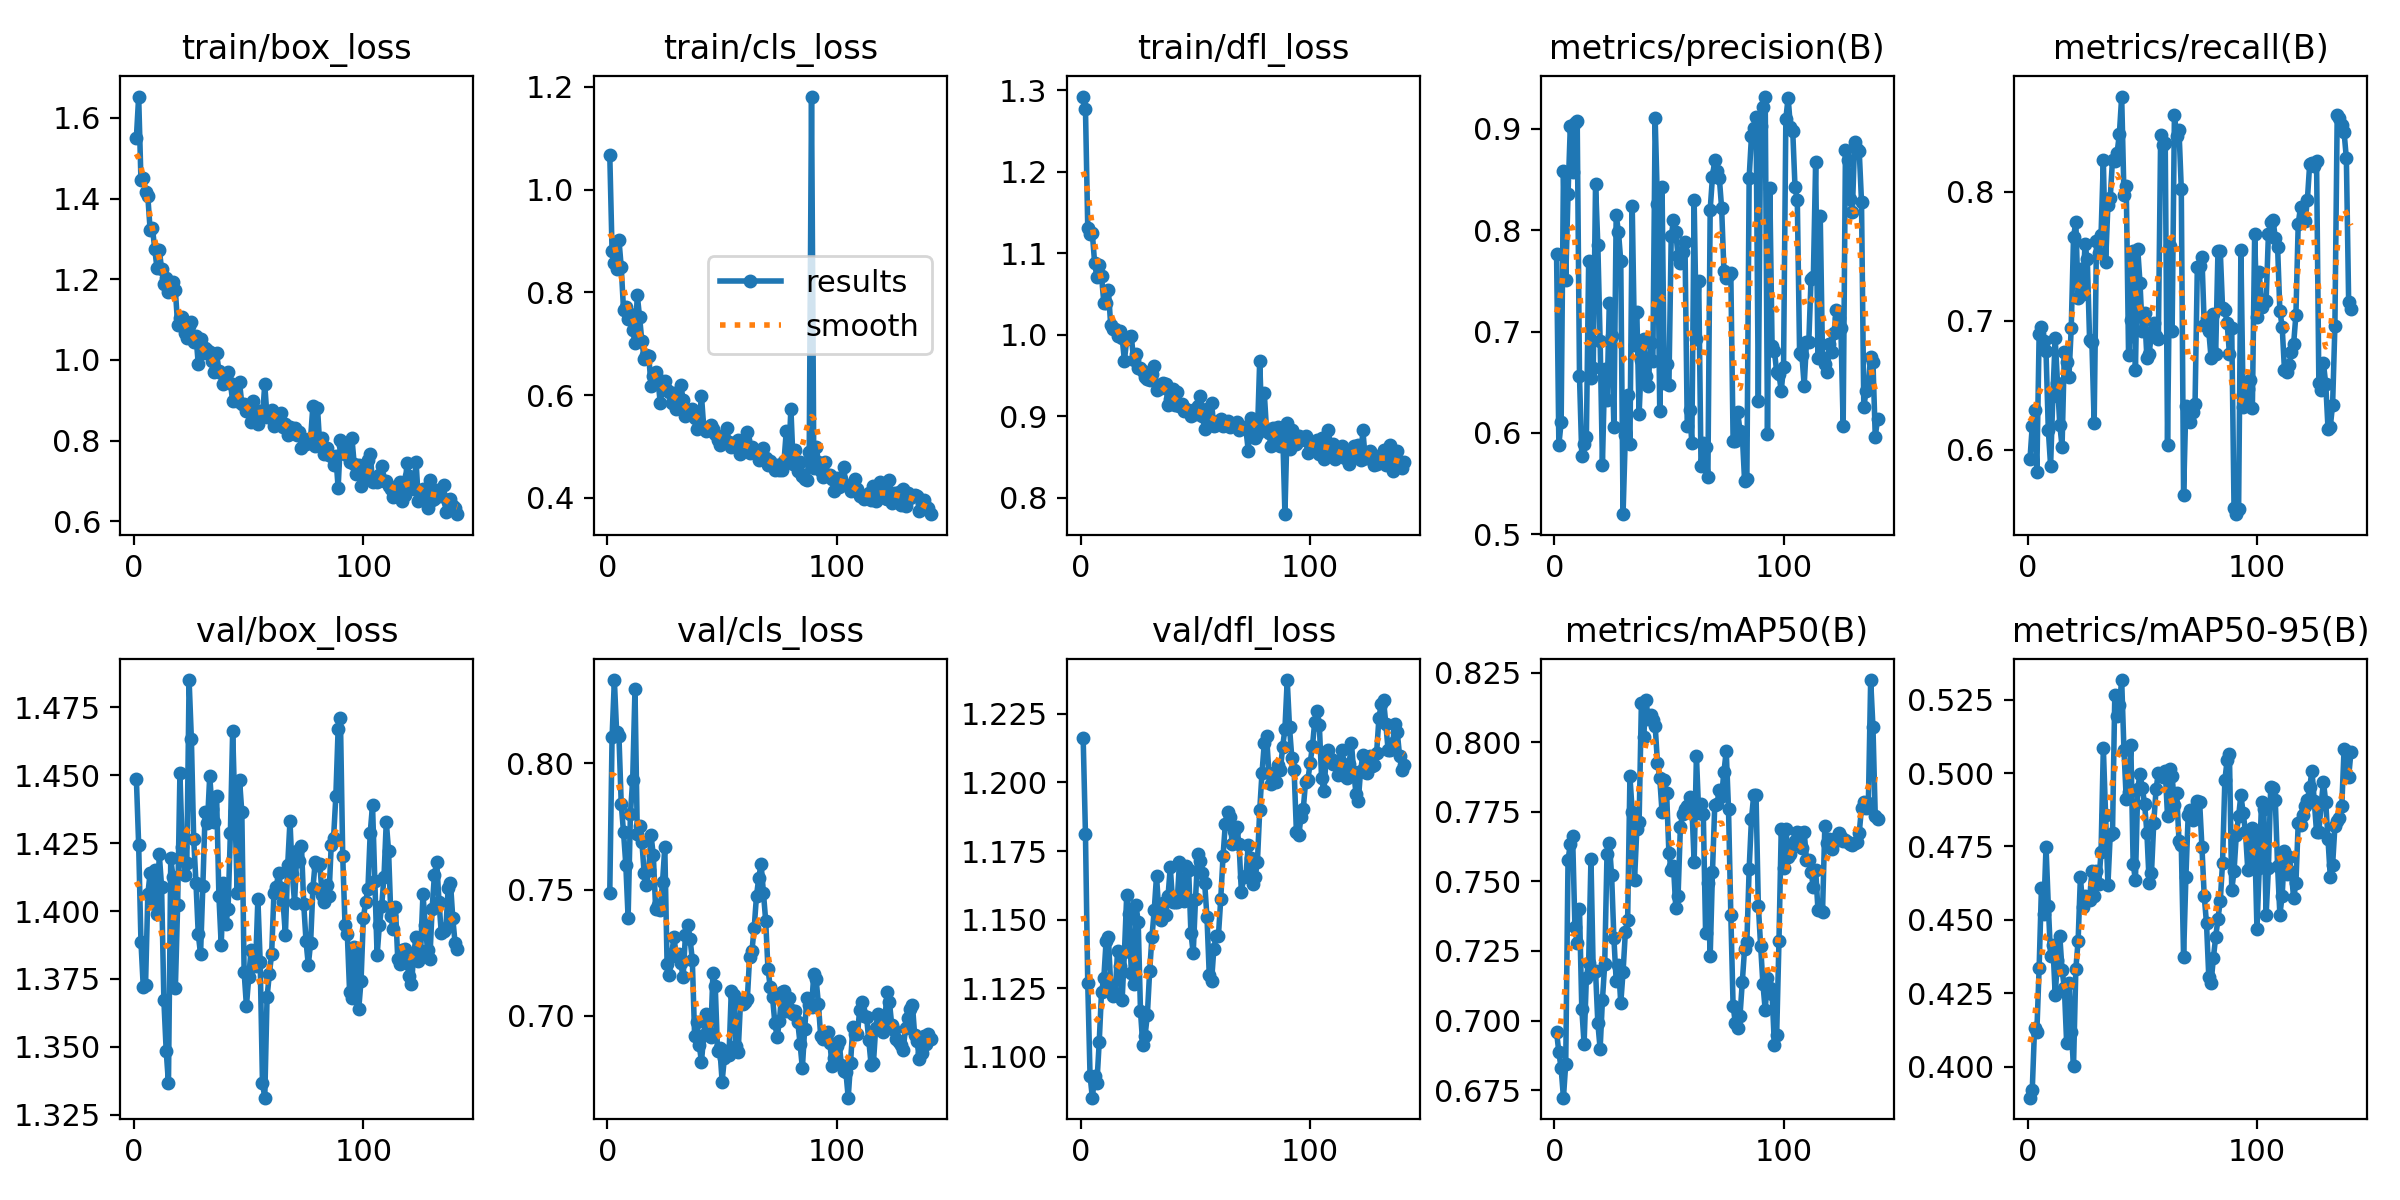

Source data for this figure (header and first rows):
epoch, time, train/box_loss, train/cls_loss, train/dfl_loss, metrics/precision(B), metrics/recall(B), metrics/mAP50(B), metrics/mAP50-95(B), val/box_loss, val/cls_loss, val/dfl_loss, lr/pg0, lr/pg1, lr/pg2
1, 49.45, 1.55, 1.068, 1.292, 0.7763, 0.5926, 0.6959, 0.3895, 1.449, 0.7485, 1.216, 8.181e-05, 8.181e-05, 8.181e-05
2, 93.69, 1.653, 0.8805, 1.277, 0.5885, 0.6187, 0.6886, 0.3921, 1.424, 0.8101, 1.181, 0.0001719, 0.0001719, 0.0001719
3, 137.5, 1.445, 0.8574, 1.131, 0.6104, 0.6311, 0.6828, 0.4133, 1.389, 0.8328, 1.127, 0.000261, 0.000261, 0.000261
4, 181.5, 1.451, 0.8459, 1.124, 0.858, 0.5827, 0.6723, 0.4119, 1.372, 0.8122, 1.093, 0.0003492, 0.0003492, 0.0003492
5, 225, 1.416, 0.9023, 1.124, 0.7509, 0.69, 0.6846, 0.4338, 1.373, 0.8107, 1.085, 0.0004366, 0.0004366, 0.0004366
6, 269.5, 1.405, 0.8489, 1.088, 0.8356, 0.6953, 0.7576, 0.4608, 1.406, 0.7838, 1.093, 0.000523, 0.000523, 0.000523
7, 313.2, 1.322, 0.7665, 1.07, 0.9027, 0.6847, 0.7635, 0.452, 1.414, 0.7727, 1.091, 0.0006086, 0.0006086, 0.0006086
8, 356.8, 1.328, 0.7711, 1.086, 0.8574, 0.6763, 0.7662, 0.4749, 1.403, 0.7598, 1.105, 0.0006932, 0.0006932, 0.0006932
9, 400.7, 1.275, 0.7479, 1.072, 0.9054, 0.6153, 0.7337, 0.4549, 1.415, 0.7388, 1.124, 0.000777, 0.000777, 0.000777
10, 446.1, 1.227, 0.7577, 1.039, 0.908, 0.5876, 0.7277, 0.4376, 1.399, 0.7797, 1.129, 0.0008598, 0.0008598, 0.0008598
11, 492.4, 1.272, 0.7258, 1.039, 0.6558, 0.642, 0.7401, 0.4414, 1.421, 0.7935, 1.142, 0.000864, 0.000864, 0.000864
12, 538, 1.226, 0.701, 1.055, 0.5772, 0.6864, 0.7042, 0.4244, 1.409, 0.8294, 1.144, 0.0008595, 0.0008595, 0.0008595
13, 583.7, 1.189, 0.7941, 1.012, 0.5891, 0.6521, 0.6917, 0.4365, 1.367, 0.7718, 1.126, 0.000855, 0.000855, 0.000855
14, 629.2, 1.204, 0.752, 1.007, 0.5961, 0.6194, 0.7154, 0.4447, 1.349, 0.7752, 1.122, 0.0008505, 0.0008505, 0.0008505
15, 674.7, 1.169, 0.7045, 1.007, 0.7692, 0.6024, 0.7208, 0.4329, 1.337, 0.769, 1.123, 0.000846, 0.000846, 0.000846
16, 720.5, 1.176, 0.6711, 0.9987, 0.6543, 0.676, 0.758, 0.427, 1.419, 0.7565, 1.139, 0.0008415, 0.0008415, 0.0008415
17, 766.2, 1.194, 0.6776, 1.004, 0.6641, 0.6681, 0.717, 0.408, 1.412, 0.7517, 1.133, 0.000837, 0.000837, 0.000837
18, 810.5, 1.173, 0.6764, 0.9961, 0.8457, 0.6567, 0.7178, 0.4286, 1.371, 0.7579, 1.121, 0.0008325, 0.0008325, 0.0008325
19, 854.1, 1.087, 0.6179, 0.9682, 0.7854, 0.6944, 0.6991, 0.4118, 1.402, 0.7715, 1.138, 0.000828, 0.000828, 0.000828
20, 898.3, 1.104, 0.6367, 0.9948, 0.6909, 0.7648, 0.6898, 0.4003, 1.451, 0.7635, 1.159, 0.0008235, 0.0008235, 0.0008235
21, 942.5, 1.107, 0.6452, 0.9973, 0.5687, 0.7769, 0.7074, 0.4332, 1.424, 0.7424, 1.152, 0.000819, 0.000819, 0.000819
22, 986.6, 1.067, 0.6306, 0.9986, 0.6626, 0.7175, 0.7203, 0.4429, 1.413, 0.7438, 1.131, 0.0008145, 0.0008145, 0.0008145
23, 1031, 1.054, 0.5854, 0.9686, 0.6326, 0.7403, 0.76, 0.4646, 1.418, 0.7419, 1.127, 0.00081, 0.00081, 0.00081
24, 1075, 1.084, 0.6119, 0.9763, 0.7282, 0.7207, 0.7639, 0.4544, 1.485, 0.7528, 1.155, 0.0008055, 0.0008055, 0.0008055
25, 1120, 1.094, 0.6271, 0.9598, 0.696, 0.7592, 0.7523, 0.4583, 1.463, 0.7667, 1.149, 0.000801, 0.000801, 0.000801
26, 1167, 1.043, 0.6107, 0.9594, 0.6057, 0.7477, 0.7297, 0.4571, 1.427, 0.7204, 1.117, 0.0007965, 0.0007965, 0.0007965
27, 1212, 1.059, 0.6051, 0.9552, 0.8145, 0.6855, 0.7143, 0.4569, 1.41, 0.7162, 1.104, 0.000792, 0.000792, 0.000792
28, 1258, 0.9895, 0.5841, 0.9479, 0.7983, 0.6835, 0.72, 0.4665, 1.391, 0.7246, 1.108, 0.0007875, 0.0007875, 0.0007875
29, 1302, 1.052, 0.603, 0.9457, 0.7693, 0.6207, 0.7062, 0.458, 1.384, 0.7311, 1.115, 0.000783, 0.000783, 0.000783
30, 1349, 1.018, 0.573, 0.9442, 0.5199, 0.7618, 0.7175, 0.4666, 1.409, 0.7239, 1.131, 0.0007785, 0.0007785, 0.0007785
31, 1395, 1.03, 0.5939, 0.9514, 0.5981, 0.7526, 0.7317, 0.4623, 1.437, 0.7243, 1.144, 0.000774, 0.000774, 0.000774
32, 1441, 1.023, 0.6204, 0.9616, 0.6373, 0.7665, 0.736, 0.4732, 1.432, 0.7208, 1.154, 0.0007695, 0.0007695, 0.0007695
33, 1485, 1.02, 0.5901, 0.9318, 0.5889, 0.8244, 0.7877, 0.5087, 1.45, 0.7153, 1.166, 0.000765, 0.000765, 0.000765
34, 1529, 0.9975, 0.5594, 0.9383, 0.8233, 0.7453, 0.7749, 0.4856, 1.438, 0.7321, 1.152, 0.0007605, 0.0007605, 0.0007605
35, 1572, 0.9692, 0.568, 0.9346, 0.6871, 0.7899, 0.7504, 0.462, 1.433, 0.736, 1.15, 0.000756, 0.000756, 0.000756
36, 1615, 1.016, 0.5645, 0.9409, 0.7194, 0.795, 0.7687, 0.4789, 1.442, 0.7306, 1.156, 0.0007515, 0.0007515, 0.0007515
37, 1659, 0.9732, 0.5733, 0.939, 0.6187, 0.825, 0.7714, 0.4797, 1.405, 0.7223, 1.152, 0.000747, 0.000747, 0.000747
38, 1702, 0.9681, 0.5557, 0.9144, 0.6718, 0.8236, 0.8142, 0.5267, 1.388, 0.6922, 1.158, 0.0007425, 0.0007425, 0.0007425
39, 1746, 0.9401, 0.5333, 0.9212, 0.6922, 0.8302, 0.802, 0.5193, 1.41, 0.6975, 1.169, 0.000738, 0.000738, 0.000738
40, 1789, 0.9482, 0.5483, 0.934, 0.6562, 0.8451, 0.815, 0.5232, 1.395, 0.6887, 1.156, 0.0007335, 0.0007335, 0.0007335
41, 1833, 0.9689, 0.5986, 0.9141, 0.6467, 0.8739, 0.8085, 0.5317, 1.401, 0.6818, 1.157, 0.000729, 0.000729, 0.000729
42, 1877, 0.9437, 0.5362, 0.9298, 0.689, 0.7977, 0.8096, 0.5077, 1.429, 0.6927, 1.156, 0.0007245, 0.0007245, 0.0007245
43, 1921, 0.8976, 0.5294, 0.9131, 0.6711, 0.8044, 0.8078, 0.491, 1.466, 0.701, 1.171, 0.00072, 0.00072, 0.00072
44, 1964, 0.9312, 0.5312, 0.9145, 0.9102, 0.6736, 0.806, 0.4937, 1.437, 0.6938, 1.159, 0.0007155, 0.0007155, 0.0007155
45, 2008, 0.8979, 0.5408, 0.9068, 0.8256, 0.7008, 0.7926, 0.5096, 1.407, 0.6915, 1.157, 0.000711, 0.000711, 0.000711
46, 2051, 0.9443, 0.5337, 0.9088, 0.6218, 0.7542, 0.7871, 0.4692, 1.448, 0.7168, 1.17, 0.0007065, 0.0007065, 0.0007065
47, 2094, 0.8902, 0.5238, 0.9048, 0.8427, 0.6621, 0.7749, 0.4635, 1.436, 0.712, 1.168, 0.000702, 0.000702, 0.000702
48, 2138, 0.8896, 0.5128, 0.9005, 0.6494, 0.7558, 0.7865, 0.4946, 1.377, 0.686, 1.145, 0.0006975, 0.0006975, 0.0006975
49, 2182, 0.8729, 0.5037, 0.908, 0.6676, 0.7291, 0.7817, 0.4998, 1.365, 0.6875, 1.138, 0.000693, 0.000693, 0.000693
50, 2227, 0.8729, 0.5175, 0.9026, 0.6471, 0.6917, 0.7601, 0.4949, 1.376, 0.6741, 1.158, 0.0006885, 0.0006885, 0.0006885
51, 2272, 0.8458, 0.5143, 0.9122, 0.7939, 0.7059, 0.7541, 0.4895, 1.386, 0.6835, 1.174, 0.000684, 0.000684, 0.000684
52, 2315, 0.8975, 0.5351, 0.9245, 0.8096, 0.6714, 0.7554, 0.4796, 1.385, 0.6861, 1.171, 0.0006795, 0.0006795, 0.0006795
53, 2358, 0.8464, 0.5094, 0.9, 0.7977, 0.6746, 0.7404, 0.4627, 1.38, 0.6844, 1.167, 0.000675, 0.000675, 0.000675
54, 2402, 0.8405, 0.4994, 0.8845, 0.7742, 0.6911, 0.7449, 0.466, 1.404, 0.7097, 1.163, 0.0006705, 0.0006705, 0.0006705
55, 2445, 0.8744, 0.5041, 0.9087, 0.7679, 0.6983, 0.7695, 0.4832, 1.381, 0.7082, 1.151, 0.000666, 0.000666, 0.000666
56, 2488, 0.8583, 0.4983, 0.8934, 0.7782, 0.6879, 0.7743, 0.4945, 1.337, 0.6881, 1.13, 0.0006615, 0.0006615, 0.0006615
57, 2532, 0.9397, 0.5133, 0.9159, 0.7884, 0.6858, 0.776, 0.5001, 1.331, 0.6858, 1.128, 0.000657, 0.000657, 0.000657
58, 2575, 0.8576, 0.4854, 0.8876, 0.6064, 0.8438, 0.777, 0.4995, 1.368, 0.7052, 1.139, 0.0006525, 0.0006525, 0.0006525
59, 2618, 0.8684, 0.5017, 0.8897, 0.6225, 0.836, 0.7802, 0.4987, 1.377, 0.7045, 1.144, 0.000648, 0.000648, 0.000648
60, 2662, 0.8768, 0.5125, 0.8944, 0.5904, 0.8376, 0.7772, 0.5008, 1.384, 0.7056, 1.144, 0.0006435, 0.0006435, 0.0006435
... 81 more rows
